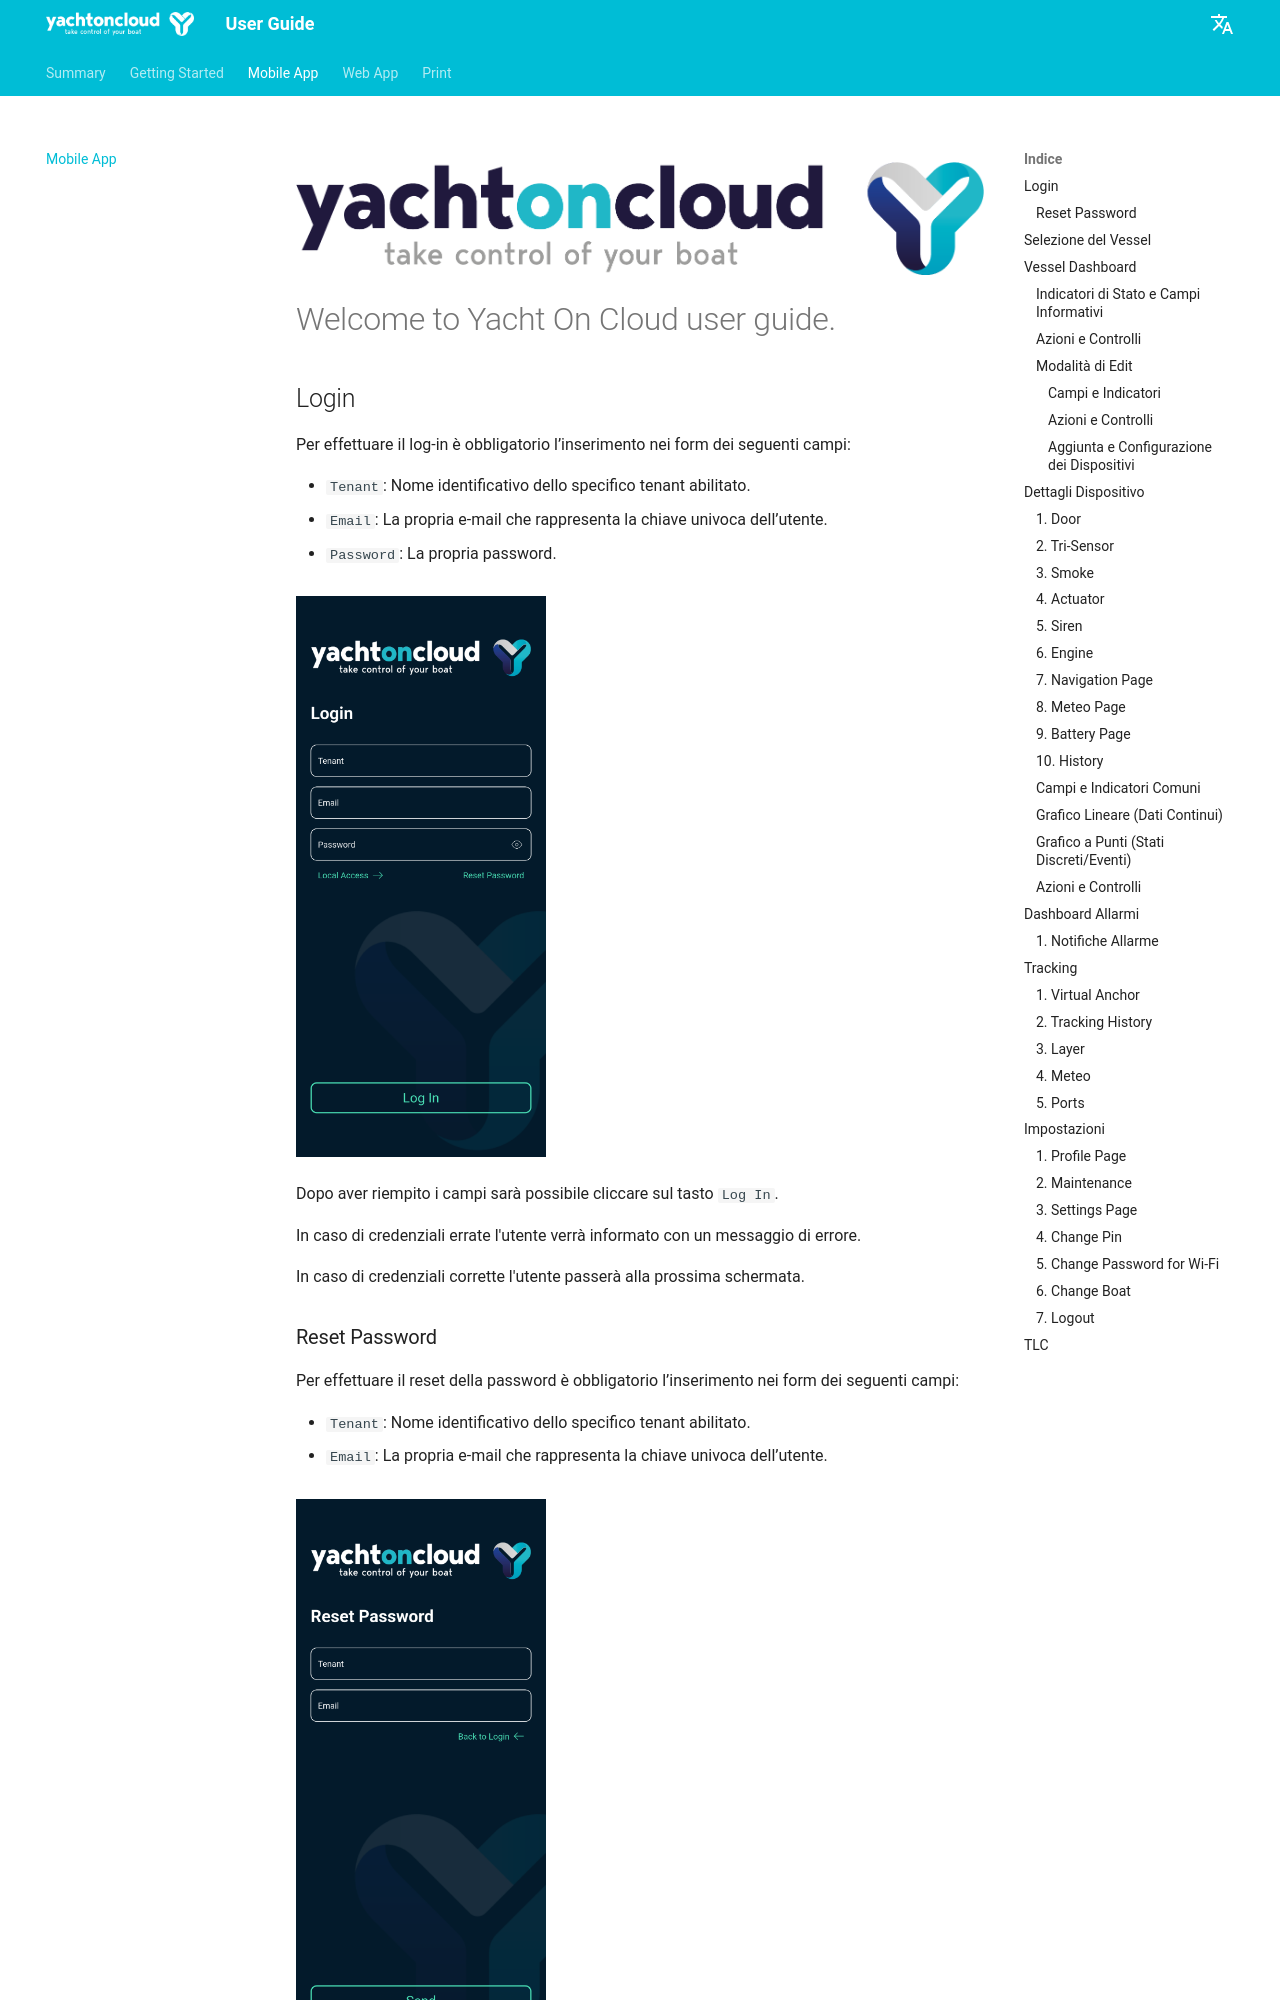

repository: pixora/yoc-user-guide · page: Mobile_App/index.html · generator: mkdocs

![Logo](./assets/logo2.png "Logo")

# Welcome to Yacht On Cloud user guide.

## Login
Per effettuare il log-in è obbligatorio l’inserimento nei form dei seguenti campi: 

* `Tenant`: Nome identificativo dello specifico tenant abilitato.
* `Email`: La propria e-mail che rappresenta la chiave univoca dell’utente.
* `Password`: La propria password.

<div style="margin-top: 30px;">
    <img src="../assets/login_screen.png" alt="Login Screen" width="250">
</div>

Dopo aver riempito i campi sarà possibile cliccare sul tasto `Log In`.

In caso di credenziali errate l'utente verrà informato con un messaggio di errore.

In caso di credenziali corrette l'utente passerà alla prossima schermata.

### Reset Password
Per effettuare il reset della password è obbligatorio l’inserimento nei form dei seguenti campi: 

* `Tenant`: Nome identificativo dello specifico tenant abilitato.
* `Email`: La propria e-mail che rappresenta la chiave univoca dell’utente.

<div style="margin-top: 30px;">
    <img src="../assets/reset_password_screen.png" alt="Reset Password Screen" width="250">
</div>

Verrà inviata una email all'indirizzo fornito per effettuare il reset.
